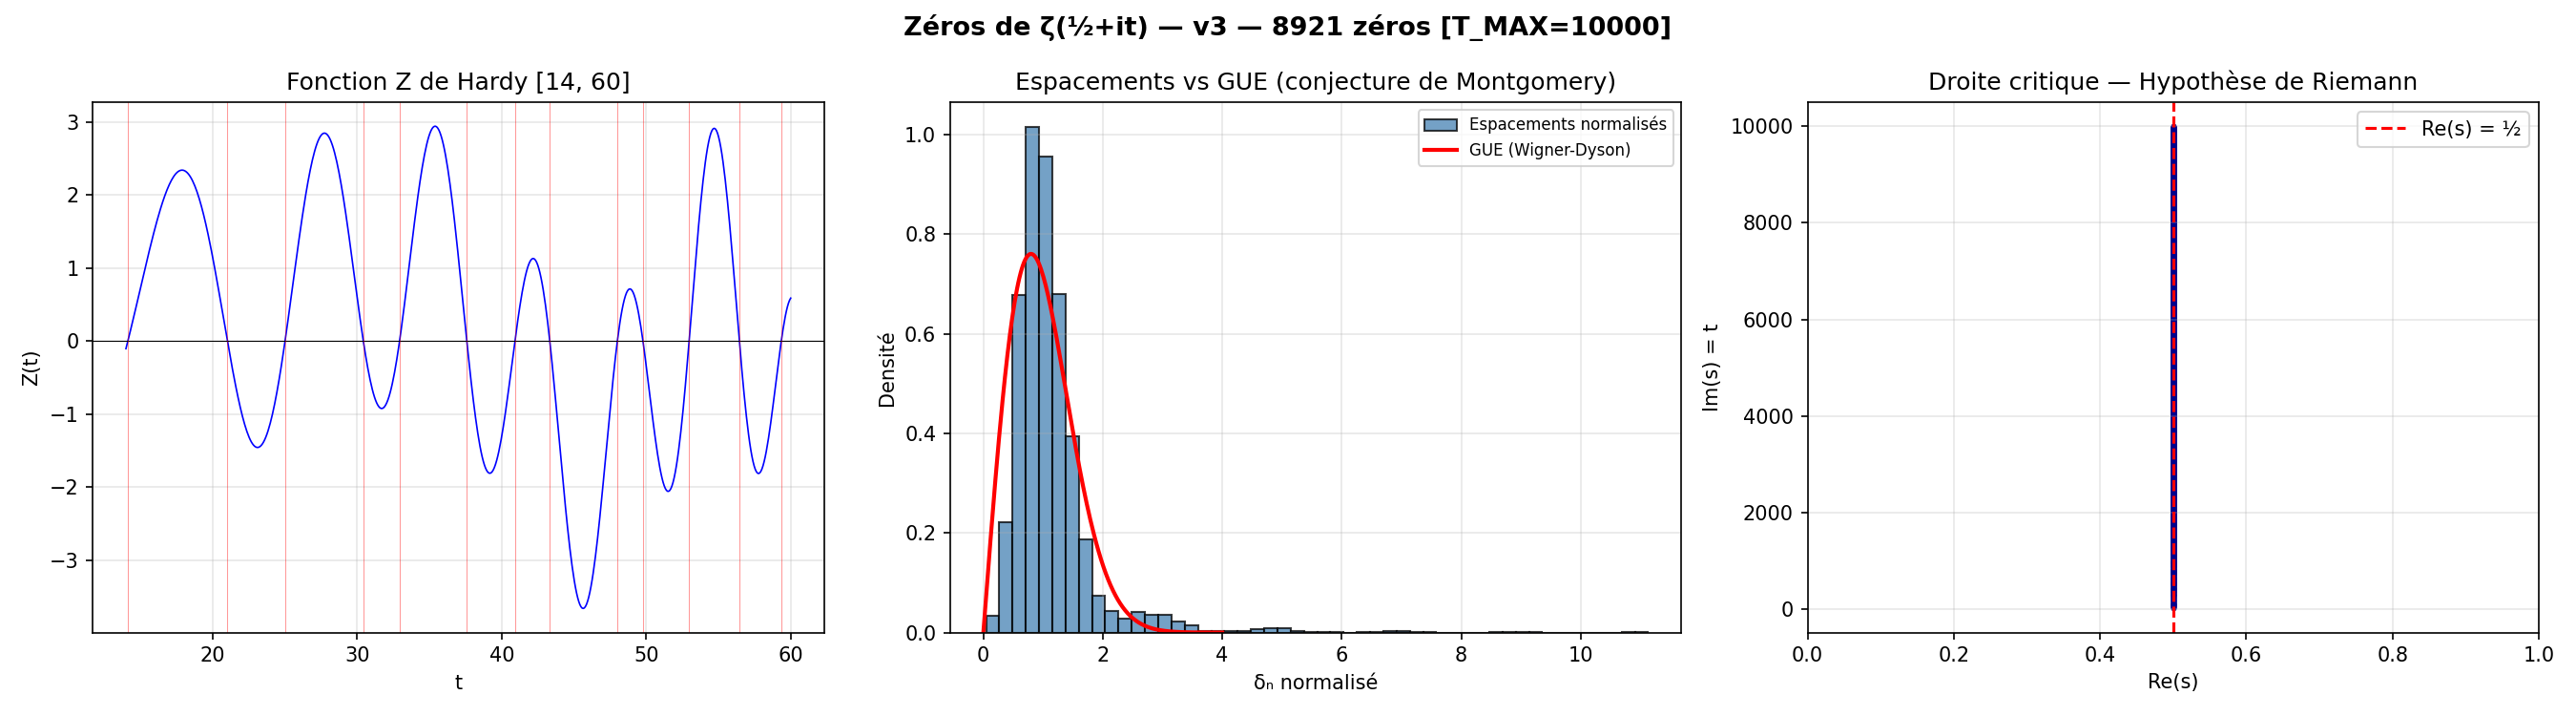

Data behind this chart, as committed beside it:
n, partie_imaginaire, T_MAX, methode, step_adaptatif, n_workers, turing_complet, calcule_le
1, 14.13, 10000, RS-detection + Illinois-affinage, 0.02, 4, False, 20260517_023027
2, 21.02, 10000, RS-detection + Illinois-affinage, 0.02, 4, False, 20260517_023027
3, 25.01, 10000, RS-detection + Illinois-affinage, 0.02, 4, False, 20260517_023027
4, 30.42, 10000, RS-detection + Illinois-affinage, 0.02, 4, False, 20260517_023027
5, 32.94, 10000, RS-detection + Illinois-affinage, 0.02, 4, False, 20260517_023027
6, 37.59, 10000, RS-detection + Illinois-affinage, 0.02, 4, False, 20260517_023027
7, 40.92, 10000, RS-detection + Illinois-affinage, 0.02, 4, False, 20260517_023027
8, 43.33, 10000, RS-detection + Illinois-affinage, 0.02, 4, False, 20260517_023027
9, 48.01, 10000, RS-detection + Illinois-affinage, 0.02, 4, False, 20260517_023027
10, 49.77, 10000, RS-detection + Illinois-affinage, 0.02, 4, False, 20260517_023027
11, 52.97, 10000, RS-detection + Illinois-affinage, 0.02, 4, False, 20260517_023027
12, 56.45, 10000, RS-detection + Illinois-affinage, 0.02, 4, False, 20260517_023027
13, 59.35, 10000, RS-detection + Illinois-affinage, 0.02, 4, False, 20260517_023027
14, 60.83, 10000, RS-detection + Illinois-affinage, 0.02, 4, False, 20260517_023027
15, 65.11, 10000, RS-detection + Illinois-affinage, 0.02, 4, False, 20260517_023027
16, 67.08, 10000, RS-detection + Illinois-affinage, 0.02, 4, False, 20260517_023027
17, 69.55, 10000, RS-detection + Illinois-affinage, 0.02, 4, False, 20260517_023027
18, 72.07, 10000, RS-detection + Illinois-affinage, 0.02, 4, False, 20260517_023027
19, 75.7, 10000, RS-detection + Illinois-affinage, 0.02, 4, False, 20260517_023027
20, 77.14, 10000, RS-detection + Illinois-affinage, 0.02, 4, False, 20260517_023027
21, 79.34, 10000, RS-detection + Illinois-affinage, 0.02, 4, False, 20260517_023027
22, 82.91, 10000, RS-detection + Illinois-affinage, 0.02, 4, False, 20260517_023027
23, 84.74, 10000, RS-detection + Illinois-affinage, 0.02, 4, False, 20260517_023027
24, 87.43, 10000, RS-detection + Illinois-affinage, 0.02, 4, False, 20260517_023027
25, 88.81, 10000, RS-detection + Illinois-affinage, 0.02, 4, False, 20260517_023027
26, 92.49, 10000, RS-detection + Illinois-affinage, 0.02, 4, False, 20260517_023027
27, 94.65, 10000, RS-detection + Illinois-affinage, 0.02, 4, False, 20260517_023027
28, 95.87, 10000, RS-detection + Illinois-affinage, 0.02, 4, False, 20260517_023027
29, 98.83, 10000, RS-detection + Illinois-affinage, 0.02, 4, False, 20260517_023027
30, 101.3, 10000, RS-detection + Illinois-affinage, 0.02, 4, False, 20260517_023027
31, 103.7, 10000, RS-detection + Illinois-affinage, 0.02, 4, False, 20260517_023027
32, 105.4, 10000, RS-detection + Illinois-affinage, 0.02, 4, False, 20260517_023027
33, 107.2, 10000, RS-detection + Illinois-affinage, 0.02, 4, False, 20260517_023027
34, 111, 10000, RS-detection + Illinois-affinage, 0.02, 4, False, 20260517_023027
35, 111.9, 10000, RS-detection + Illinois-affinage, 0.02, 4, False, 20260517_023027
36, 114.3, 10000, RS-detection + Illinois-affinage, 0.02, 4, False, 20260517_023027
37, 116.2, 10000, RS-detection + Illinois-affinage, 0.02, 4, False, 20260517_023027
38, 118.8, 10000, RS-detection + Illinois-affinage, 0.02, 4, False, 20260517_023027
39, 121.4, 10000, RS-detection + Illinois-affinage, 0.02, 4, False, 20260517_023027
40, 122.9, 10000, RS-detection + Illinois-affinage, 0.02, 4, False, 20260517_023027
41, 124.3, 10000, RS-detection + Illinois-affinage, 0.02, 4, False, 20260517_023027
42, 127.5, 10000, RS-detection + Illinois-affinage, 0.02, 4, False, 20260517_023027
43, 131.1, 10000, RS-detection + Illinois-affinage, 0.02, 4, False, 20260517_023027
44, 138.1, 10000, RS-detection + Illinois-affinage, 0.02, 4, False, 20260517_023027
45, 141.1, 10000, RS-detection + Illinois-affinage, 0.02, 4, False, 20260517_023027
46, 143.1, 10000, RS-detection + Illinois-affinage, 0.02, 4, False, 20260517_023027
47, 147.4, 10000, RS-detection + Illinois-affinage, 0.02, 4, False, 20260517_023027
48, 153, 10000, RS-detection + Illinois-affinage, 0.02, 4, False, 20260517_023027
49, 156.1, 10000, RS-detection + Illinois-affinage, 0.02, 4, False, 20260517_023027
50, 161.2, 10000, RS-detection + Illinois-affinage, 0.02, 4, False, 20260517_023027
51, 163, 10000, RS-detection + Illinois-affinage, 0.02, 4, False, 20260517_023027
52, 165.5, 10000, RS-detection + Illinois-affinage, 0.02, 4, False, 20260517_023027
53, 167.2, 10000, RS-detection + Illinois-affinage, 0.02, 4, False, 20260517_023027
54, 169.1, 10000, RS-detection + Illinois-affinage, 0.02, 4, False, 20260517_023027
55, 173.4, 10000, RS-detection + Illinois-affinage, 0.02, 4, False, 20260517_023027
56, 174.8, 10000, RS-detection + Illinois-affinage, 0.02, 4, False, 20260517_023027
57, 176.4, 10000, RS-detection + Illinois-affinage, 0.02, 4, False, 20260517_023027
58, 178.4, 10000, RS-detection + Illinois-affinage, 0.02, 4, False, 20260517_023027
59, 179.9, 10000, RS-detection + Illinois-affinage, 0.02, 4, False, 20260517_023027
60, 182.2, 10000, RS-detection + Illinois-affinage, 0.02, 4, False, 20260517_023027
... 8,861 more rows
